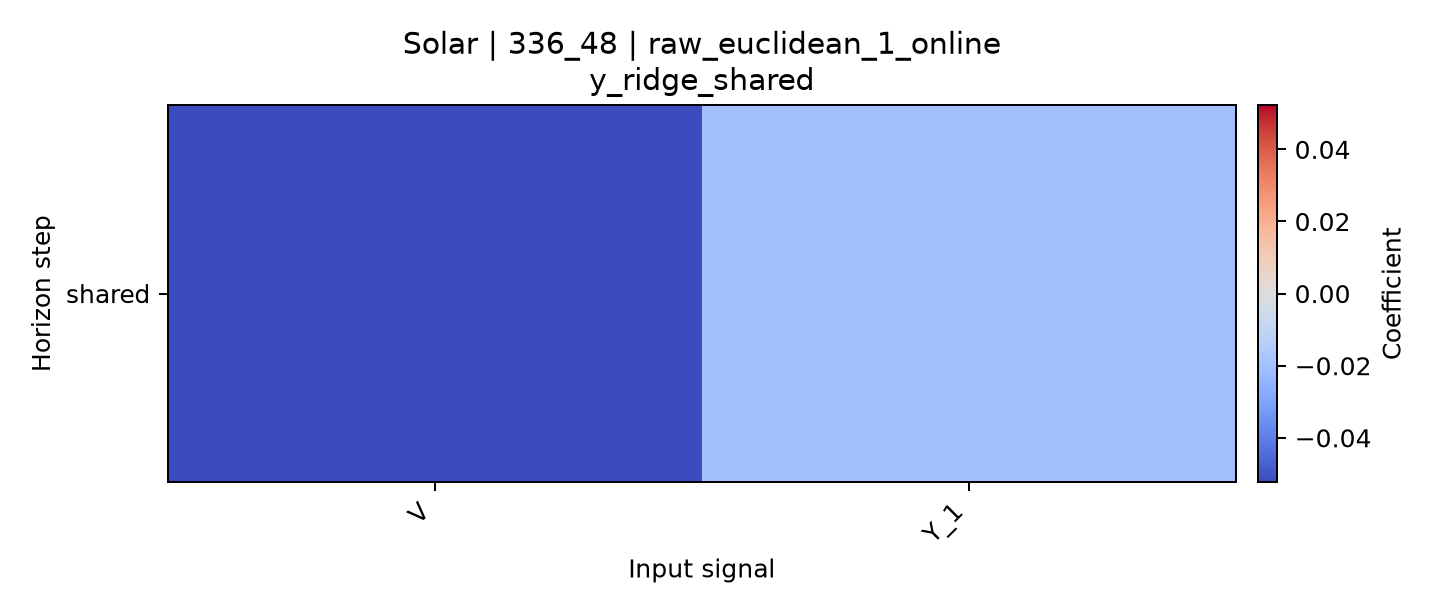

The table this chart was drawn from, first rows:
horizon, V, Y_1
shared, -0.05231, -0.01975
